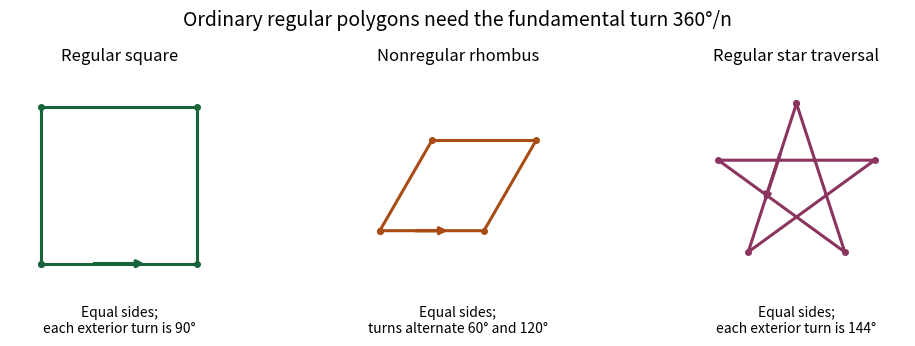

Here is the Python script that generated this plot:
"""Generate regular-polygon-edge-rotation.png in the current directory."""
from pathlib import Path
import numpy as np
import matplotlib
matplotlib.use('Agg')
import matplotlib.pyplot as plt


def main():
    fig, axes = plt.subplots(1, 3, figsize=(10.2, 3.7), dpi=100, facecolor='white')
    square = np.array([[-1., -1.], [1., -1.], [1., 1.], [-1., 1.]])
    rhombus = np.array([[0., 0.], [2., 0.], [3., np.sqrt(3.)], [1., np.sqrt(3.)]])
    angles = np.pi / 2 + np.arange(5) * 4 * np.pi / 5
    star = np.column_stack([np.cos(angles), np.sin(angles)])
    panels = [(square, 'Regular square', 'Equal sides; each exterior turn is 90°', '#176438'),
              (rhombus, 'Nonregular rhombus', 'Equal sides; turns alternate 60° and 120°', '#a84c13'),
              (star, 'Regular star traversal', 'Equal sides; each exterior turn is 144°', '#8b345f')]
    for ax, (points, title, caption, color) in zip(axes, panels):
        points = points - points.mean(axis=0)
        points = points / max(np.ptp(points[:, 0]), np.ptp(points[:, 1])) * 2
        closed = np.vstack([points, points[0]])
        ax.plot(closed[:, 0], closed[:, 1], '-o', color=color, lw=2.2, ms=4)
        start, end = points[0], points[1]
        ax.annotate('', xy=start + .68 * (end-start), xytext=start + .32 * (end-start),
                    arrowprops=dict(arrowstyle='->', color=color, lw=2.5))
        ax.set_aspect('equal'); ax.set_xlim(-1.4, 1.4); ax.set_ylim(-1.35, 1.35)
        ax.set_title(title, fontsize=12, pad=14)
        ax.text(.5, -.07, caption.replace('; ', ';\n'), ha='center', va='top', transform=ax.transAxes, fontsize=10)
        ax.axis('off')
    fig.suptitle('Ordinary regular polygons need the fundamental turn 360°/n', fontsize=14)
    fig.subplots_adjust(left=.025, right=.975, bottom=.22, top=.79, wspace=.16)
    fig.savefig(Path.cwd() / 'regular-polygon-edge-rotation.png', facecolor='white', transparent=False)
    plt.close(fig)


if __name__ == '__main__':
    main()
